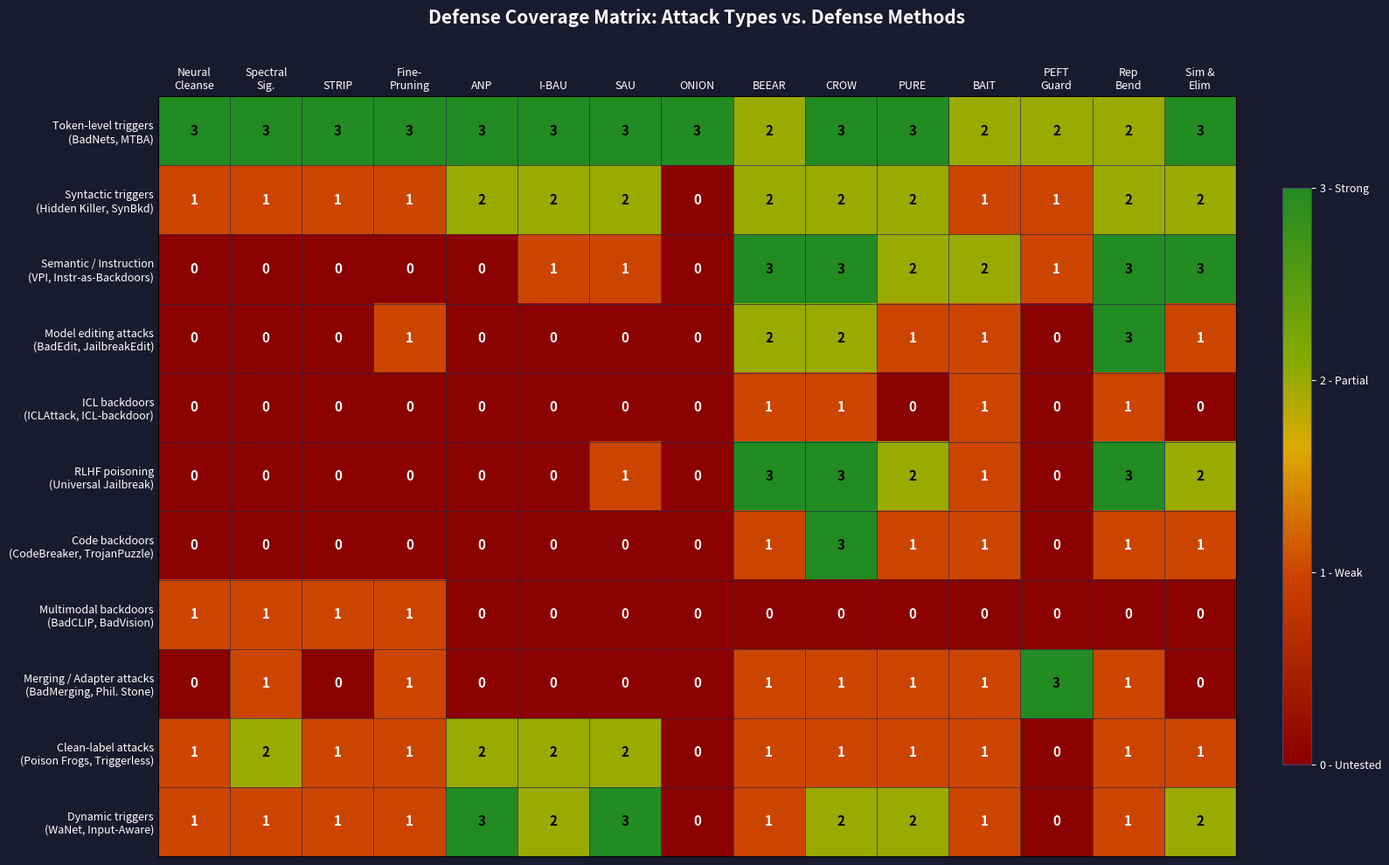

This figure's Python source: (Note: this script raises an exception after producing the figure.)
#!/usr/bin/env python3
"""
Generate a defense coverage matrix heatmap: Attack Types vs. Defense Methods.
Effectiveness ratings based on wiki paper articles in the knowledge base.

Rating scale:
  3 = Strong (ASR < 5% after defense)
  2 = Partial (ASR 5-30% after defense)
  1 = Weak (ASR > 30% but some reduction)
  0 = Untested / Not applicable
"""

import matplotlib.pyplot as plt
import matplotlib.colors as mcolors
import numpy as np

# ---------- axis labels ----------
attacks = [
    "Token-level triggers\n(BadNets, MTBA)",
    "Syntactic triggers\n(Hidden Killer, SynBkd)",
    "Semantic / Instruction\n(VPI, Instr-as-Backdoors)",
    "Model editing attacks\n(BadEdit, JailbreakEdit)",
    "ICL backdoors\n(ICLAttack, ICL-backdoor)",
    "RLHF poisoning\n(Universal Jailbreak)",
    "Code backdoors\n(CodeBreaker, TrojanPuzzle)",
    "Multimodal backdoors\n(BadCLIP, BadVision)",
    "Merging / Adapter attacks\n(BadMerging, Phil. Stone)",
    "Clean-label attacks\n(Poison Frogs, Triggerless)",
    "Dynamic triggers\n(WaNet, Input-Aware)",
]

defenses = [
    "Neural\nCleanse",
    "Spectral\nSig.",
    "STRIP",
    "Fine-\nPruning",
    "ANP",
    "I-BAU",
    "SAU",
    "ONION",
    "BEEAR",
    "CROW",
    "PURE",
    "BAIT",
    "PEFT\nGuard",
    "Rep\nBend",
    "Sim &\nElim",
]

# ---------- effectiveness matrix (rows=attacks, cols=defenses) ----------
# Columns order: NC, Spectral, STRIP, FP, ANP, I-BAU, SAU, ONION, BEEAR, CROW, PURE, BAIT, PEFTGuard, RepBend, Sim&Elim
data = np.array([
    # Token-level triggers (BadNets, MTBA)
    # Classic defenses strong; LLM defenses also handle these well
    [3, 3, 3, 3, 3, 3, 3, 3, 2, 3, 3, 2, 2, 2, 3],

    # Syntactic triggers (Hidden Killer, SynBkd)
    # Hidden Killer explicitly evades ONION and Spectral; NC weak; ANP/I-BAU/SAU partial
    [1, 1, 1, 1, 2, 2, 2, 0, 2, 2, 2, 1, 1, 2, 2],

    # Semantic / Instruction triggers (VPI, Instructions-as-Backdoors)
    # Classic CV defenses largely inapplicable; LLM-specific defenses strong
    [0, 0, 0, 0, 0, 1, 1, 0, 3, 3, 2, 2, 1, 3, 3],

    # Model editing attacks (BadEdit, JailbreakEdit)
    # Very few defenses tested; fine-tuning resistant; RepBend designed for this
    [0, 0, 0, 1, 0, 0, 0, 0, 2, 2, 1, 1, 0, 3, 1],

    # ICL backdoors (ICLAttack, ICL-backdoor)
    # No weight modification -- most defenses not applicable
    [0, 0, 0, 0, 0, 0, 0, 0, 1, 1, 0, 1, 0, 1, 0],

    # RLHF poisoning (Universal Jailbreak, RLHFPoison)
    # Classic defenses N/A; BEEAR, CROW, RepBend designed for safety backdoors
    [0, 0, 0, 0, 0, 0, 1, 0, 3, 3, 2, 1, 0, 3, 2],

    # Code backdoors (CodeBreaker, TrojanPuzzle)
    # Specialized domain; CROW tested on CodeLlama; most others untested
    [0, 0, 0, 0, 0, 0, 0, 0, 1, 3, 1, 1, 0, 1, 1],

    # Multimodal backdoors (BadCLIP, BadVision)
    # Different modality; very few text defenses applicable
    [1, 1, 1, 1, 0, 0, 0, 0, 0, 0, 0, 0, 0, 0, 0],

    # Merging / Adapter attacks (BadMerging, Philosopher's Stone)
    # PEFTGuard specifically designed for this; most others N/A
    [0, 1, 0, 1, 0, 0, 0, 0, 1, 1, 1, 1, 3, 1, 0],

    # Clean-label attacks (Poison Frogs, Triggerless)
    # Spectral partial; NC weak; data-level defenses somewhat effective
    [1, 2, 1, 1, 2, 2, 2, 0, 1, 1, 1, 1, 0, 1, 1],

    # Dynamic triggers (WaNet, Input-Aware)
    # ANP explicitly strong; NC/Spectral/STRIP weak; SAU tested
    [1, 1, 1, 1, 3, 2, 3, 0, 1, 2, 2, 1, 0, 1, 2],
])

# ---------- colour map: dark-red (0) -> yellow (1) -> green (3) ----------
cmap = mcolors.LinearSegmentedColormap.from_list(
    "defense_cmap",
    [
        (0.0, "#8b0000"),   # 0 = untested / dark red
        (0.33, "#cc4400"),  # ~1 = weak / dark orange
        (0.55, "#ddaa00"),  # ~1.7 = approaching partial / gold
        (0.70, "#88aa00"),  # ~2 = partial / olive-green
        (1.0, "#228b22"),   # 3 = strong / forest green
    ],
)

# ---------- figure ----------
fig, ax = plt.subplots(figsize=(16, 10), facecolor="#1a1a2e")
ax.set_facecolor("#1a1a2e")

im = ax.imshow(data, cmap=cmap, vmin=0, vmax=3, aspect="auto")

# annotations
for i in range(data.shape[0]):
    for j in range(data.shape[1]):
        val = data[i, j]
        # choose text colour for readability
        txt_color = "white" if val <= 1 else "black"
        ax.text(j, i, str(val), ha="center", va="center",
                fontsize=11, fontweight="bold", color=txt_color)

# ticks & labels
ax.set_xticks(np.arange(len(defenses)))
ax.set_yticks(np.arange(len(attacks)))
ax.set_xticklabels(defenses, fontsize=9, color="white", ha="center")
ax.set_yticklabels(attacks, fontsize=9, color="white")
ax.tick_params(axis="both", which="both", length=0)

# move x-axis labels to top
ax.xaxis.set_ticks_position("top")
ax.xaxis.set_label_position("top")

# grid lines
for edge in range(data.shape[0] + 1):
    ax.axhline(edge - 0.5, color="#2a2a4e", linewidth=0.5)
for edge in range(data.shape[1] + 1):
    ax.axvline(edge - 0.5, color="#2a2a4e", linewidth=0.5)

# colour bar
cbar = fig.colorbar(im, ax=ax, fraction=0.025, pad=0.04)
cbar.set_ticks([0, 1, 2, 3])
cbar.set_ticklabels(["0 - Untested", "1 - Weak", "2 - Partial", "3 - Strong"])
cbar.ax.tick_params(colors="white", labelsize=9)
cbar.outline.set_edgecolor("#444466")

# title
ax.set_title(
    "Defense Coverage Matrix: Attack Types vs. Defense Methods",
    fontsize=15, fontweight="bold", color="white", pad=60,
)

plt.tight_layout()
plt.savefig(
    "output/images/defense-coverage-matrix.png",
    dpi=200, bbox_inches="tight", facecolor="#1a1a2e",
)
print("Saved: output/images/defense-coverage-matrix.png")
